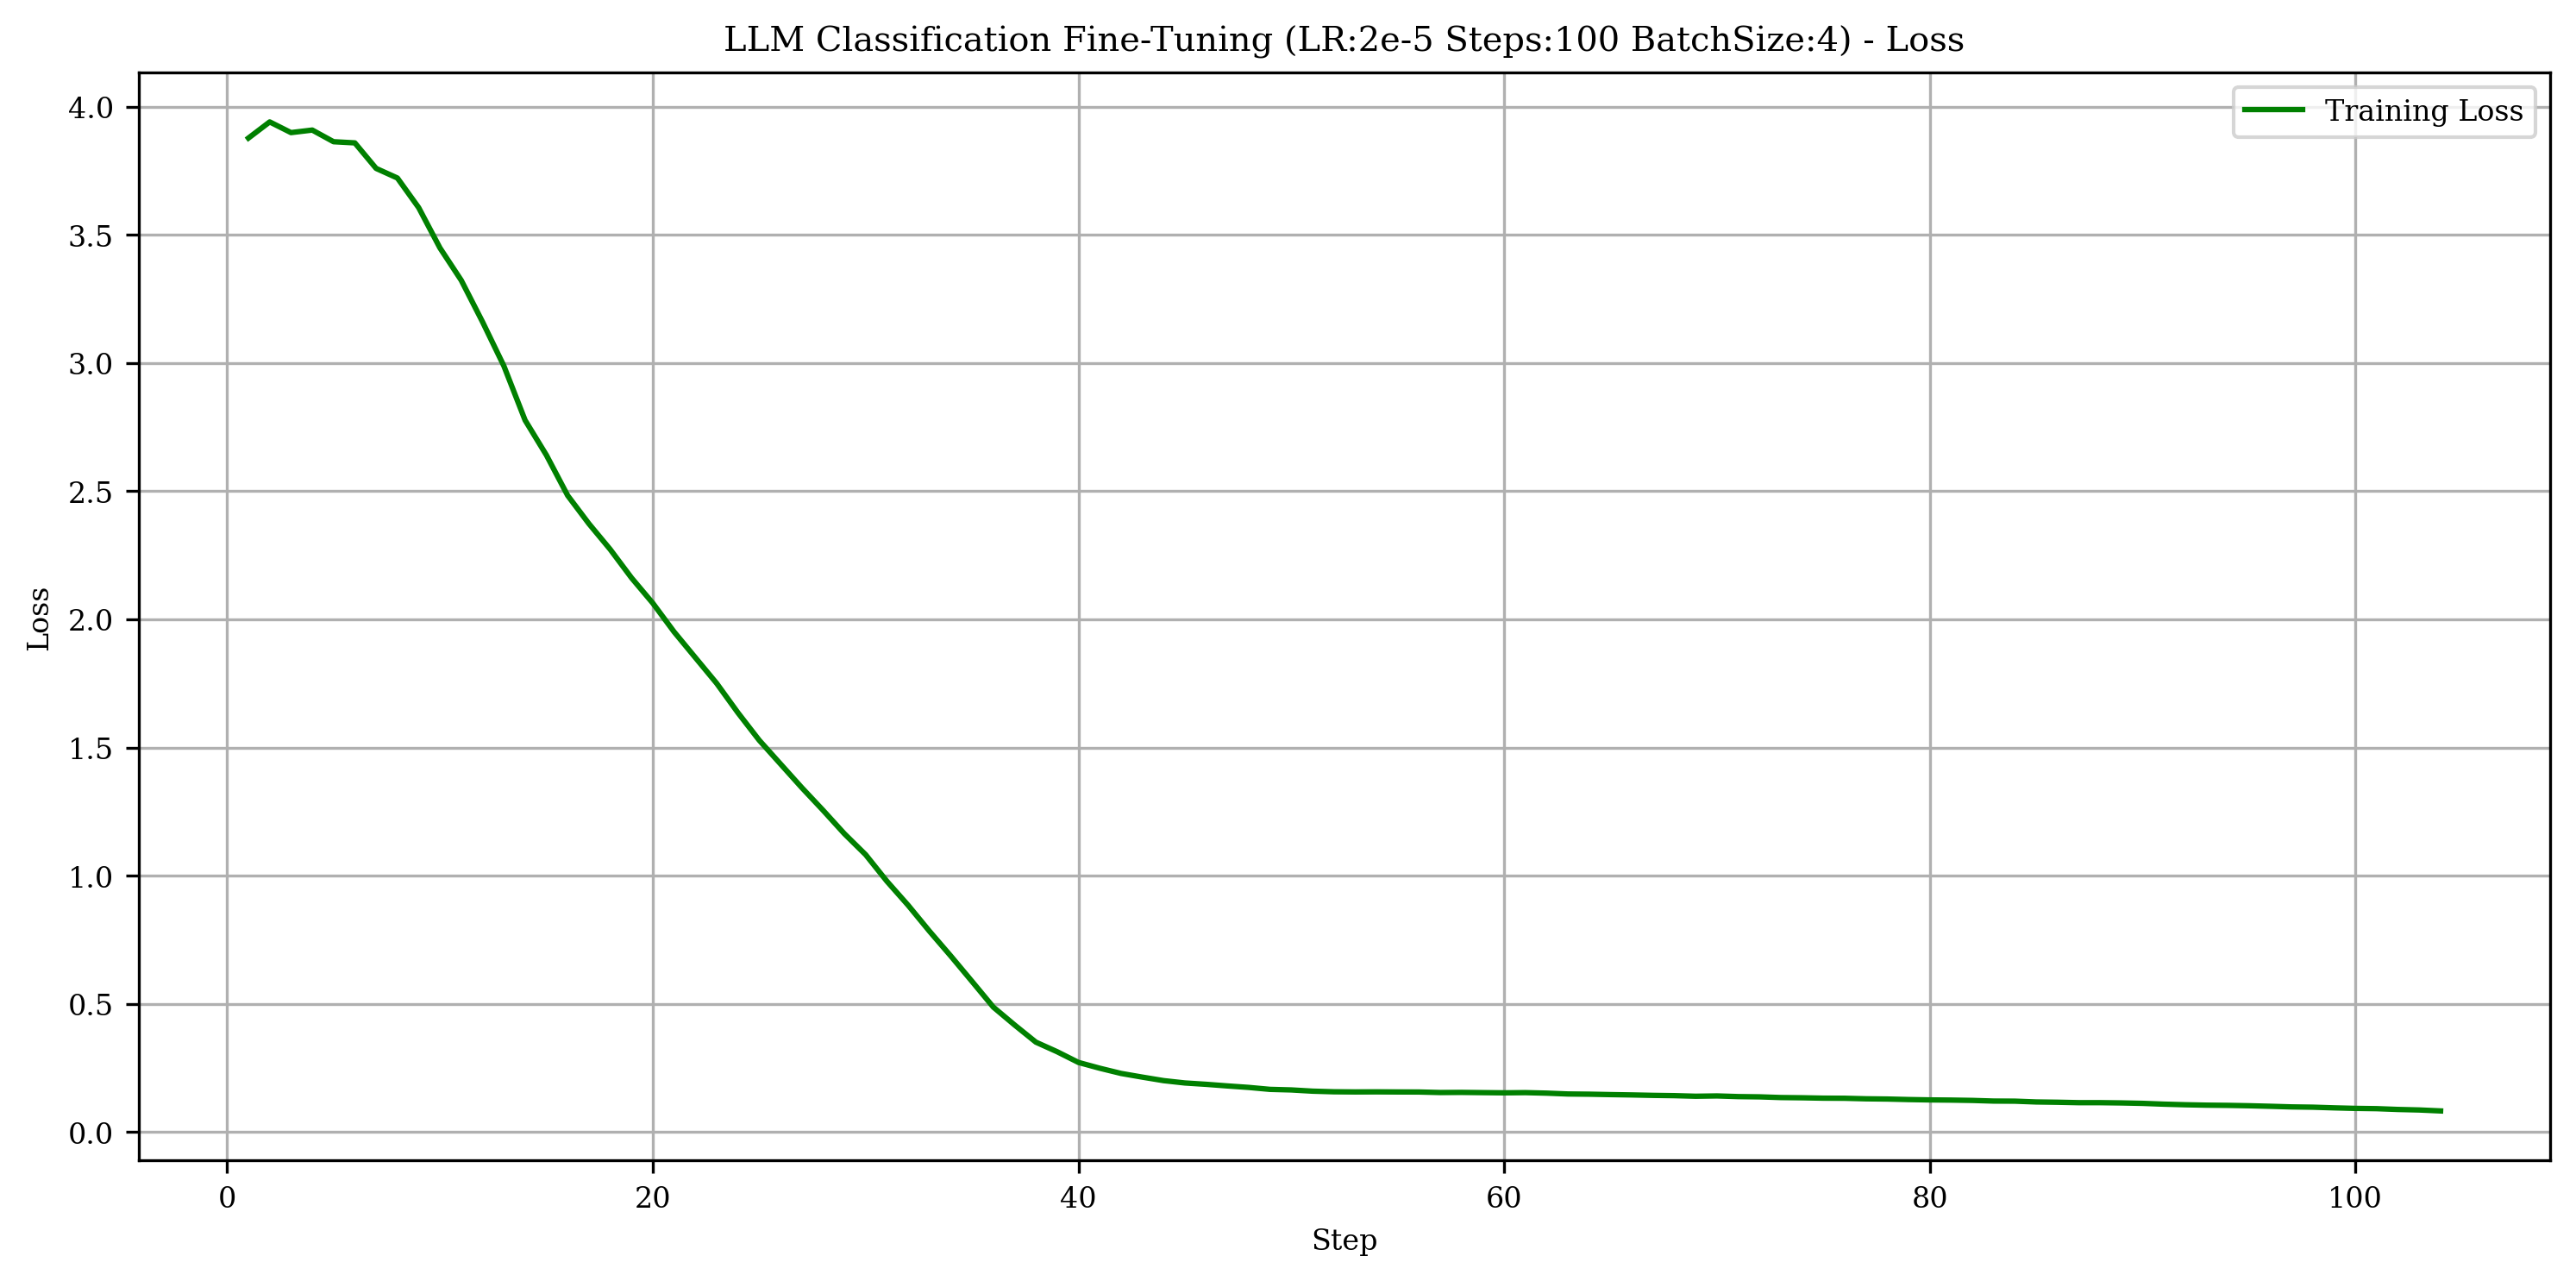

Data behind this chart, as committed beside it:
Step, Training Loss
1, 3.878
2, 3.941
3, 3.899
4, 3.909
5, 3.864
6, 3.859
7, 3.759
8, 3.722
9, 3.606
10, 3.449
11, 3.323
12, 3.161
13, 2.989
14, 2.777
15, 2.641
16, 2.483
17, 2.373
18, 2.273
19, 2.162
20, 2.063
21, 1.951
22, 1.851
23, 1.75
24, 1.636
25, 1.528
26, 1.436
27, 1.343
28, 1.255
29, 1.164
30, 1.082
31, 0.9782
32, 0.8843
33, 0.7833
34, 0.6868
35, 0.5874
36, 0.4872
37, 0.4175
38, 0.3505
39, 0.3131
40, 0.2714
41, 0.2488
42, 0.2285
43, 0.2141
44, 0.2004
45, 0.1913
46, 0.1860
47, 0.1797
48, 0.1739
49, 0.1663
50, 0.1641
51, 0.1593
52, 0.1569
53, 0.1563
54, 0.1566
55, 0.1562
56, 0.1560
57, 0.1540
58, 0.1545
59, 0.1536
60, 0.1528
... 44 more rows
